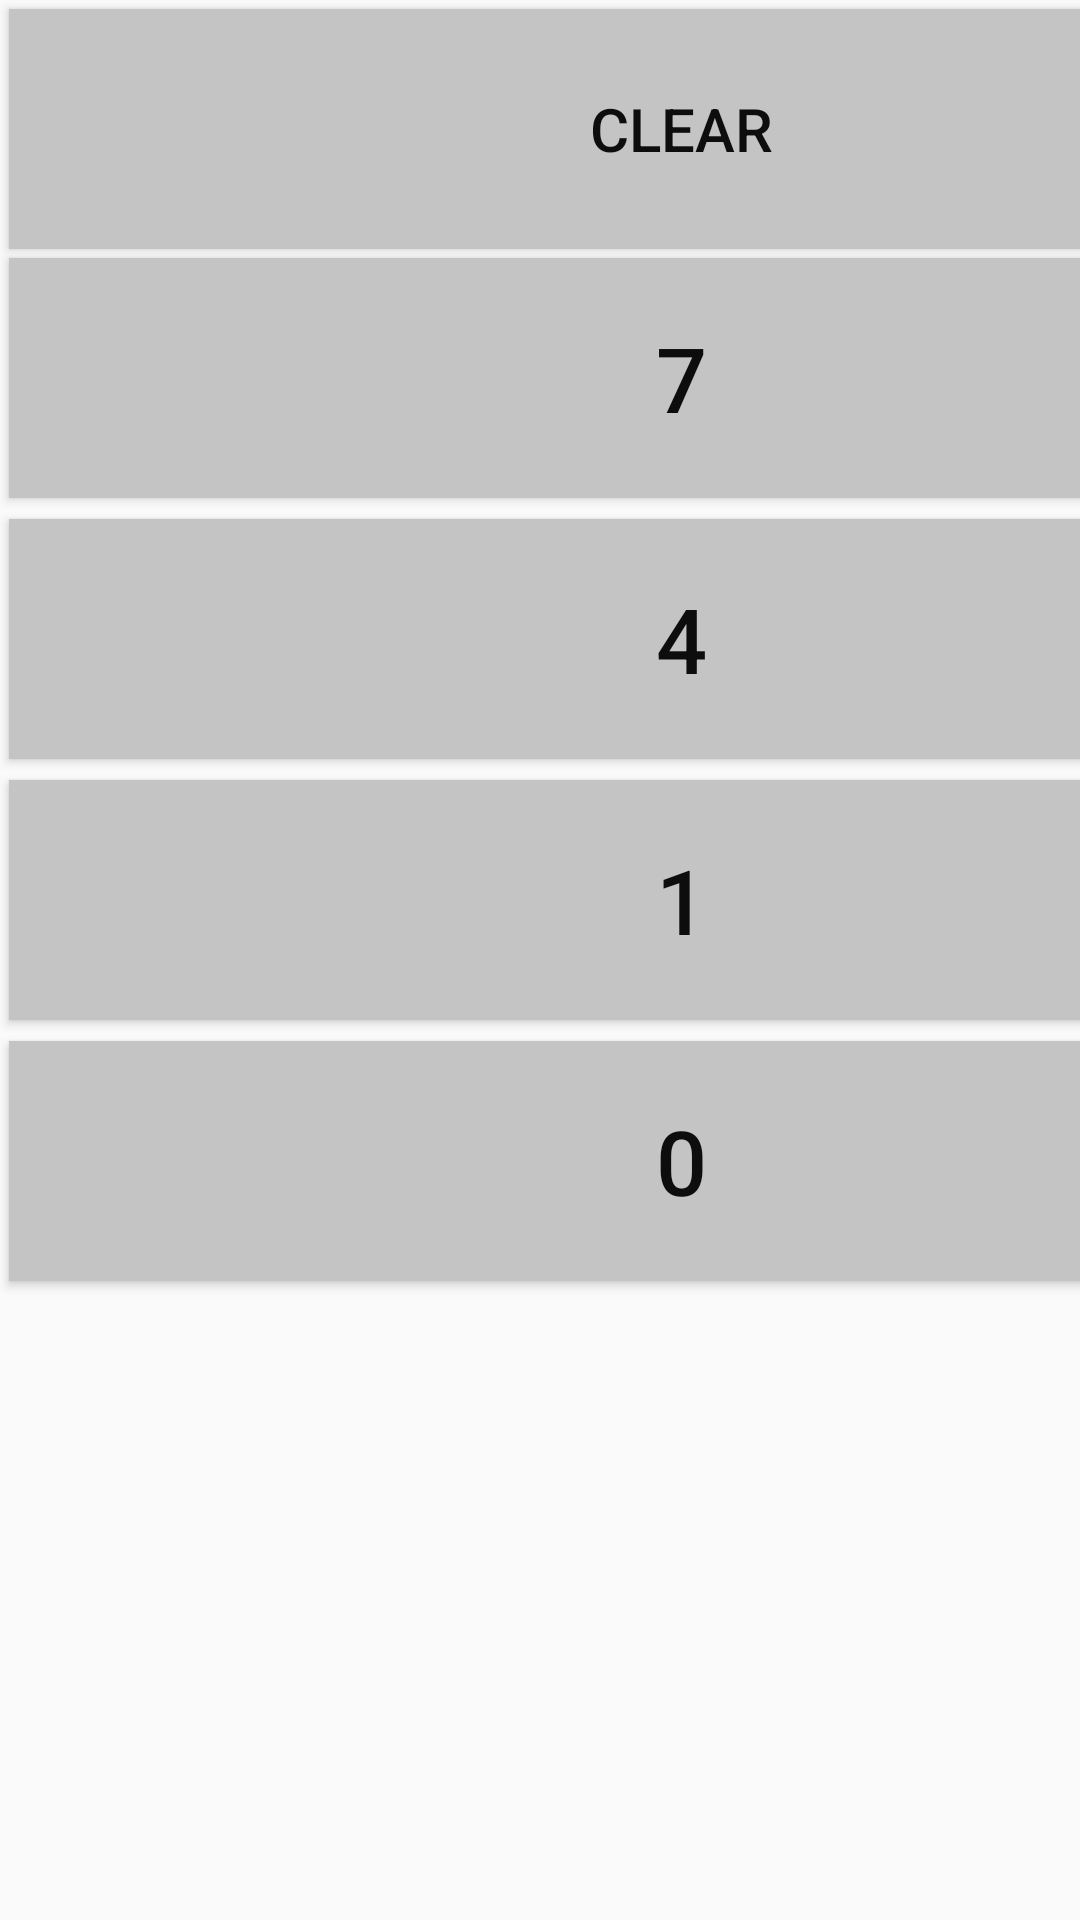

Reconstruct the res/layout file that produces this screen, plus the resources it refers to.
<!-- AndroidManifest.xml: application theme AppTheme -->
<!-- res/layout/calculator_keypad.xml -->
<?xml version="1.0" encoding="utf-8"?>
<GridLayout
    xmlns:android="http://schemas.android.com/apk/res/android"
    android:orientation="vertical"
    android:layout_width="match_parent"
    android:layout_height="wrap_content"
    android:columnCount="4"
    android:rowCount="5"
    android:layout_margin="3dp"
    >
    //Button layout for top row
    <Button
        android:id="@+id/clearBtn"
        android:text="Clear"
        style="@style/ClearBtnStyles"
        android:layout_column="0"
        android:layout_row="0"
        android:layout_columnWeight="1"
        android:layout_marginTop="3dp"
        android:layout_marginLeft="3dp"
        android:layout_marginRight="3dp"
        />

    <Button
    android:id="@+id/percentageBtn"
    android:text="%"
    style="@style/StyleOperation"
    android:layout_column="1"
    android:layout_row="0"
    android:layout_columnWeight="1"
    android:layout_marginTop="3dp"
    android:layout_marginLeft="3dp"
    android:layout_marginRight="3dp"
    />

    <Button
        android:id="@+id/divisionBtn"
        android:text="/"
        style="@style/StyleOperation"
        android:layout_column="2"
        android:layout_row="0"
        android:layout_columnWeight="1"
        android:layout_marginTop="3dp"
        android:layout_marginLeft="3dp"
        android:layout_marginRight="3dp"
        />

    <Button
        android:id="@+id/multiplyBtn"
        android:text="x"
        style="@style/StyleOperation"
        android:layout_column="3"
        android:layout_row="0"
        android:layout_columnWeight="1"
        android:layout_marginTop="3dp"
        android:layout_marginLeft="3dp"
        android:layout_marginRight="3dp"
        />


    //Button layout for 4th row
    <Button
    android:id="@+id/sevenBtn"
    android:text="7"
    style="@style/StyleNumbers"
    android:layout_column="0"
    android:layout_row="1"
    android:layout_columnWeight="1"
    android:layout_marginTop="3dp"
    android:layout_marginLeft="3dp"
    android:layout_marginRight="3dp"
    />

    <Button
        android:id="@+id/eightBtn"
        android:text="8"
        style="@style/StyleNumbers"
        android:layout_column="1"
        android:layout_row="1"
        android:layout_columnWeight="1"
        android:layout_marginTop="3dp"
        android:layout_marginLeft="3dp"
        android:layout_marginRight="3dp"
        />

    <Button
        android:id="@+id/nineBtn"
        android:text="9"
        style="@style/StyleNumbers"
        android:layout_column="2"
        android:layout_row="1"
        android:layout_columnWeight="1"
        android:layout_marginTop="3dp"
        android:layout_marginLeft="3dp"
        android:layout_marginRight="3dp"
        />

    <Button
        android:id="@+id/subtractBtn"
        android:text="-"
        style="@style/StyleOperation"
        android:layout_column="3"
        android:layout_row="1"
        android:layout_columnWeight="1"
        android:layout_marginTop="3dp"
        android:layout_marginLeft="3dp"
        android:layout_marginRight="3dp"
        />

    //Button layout for 3rd row
    <Button
        android:id="@+id/fourBtn"
        android:text="4"
        style="@style/StyleNumbers"
        android:layout_column="0"
        android:layout_row="2"
        android:layout_columnWeight="1"
        android:layout_marginTop="3dp"
        android:layout_marginLeft="3dp"
        android:layout_marginRight="3dp"
        />

    <Button
        android:id="@+id/fiveBtn"
        android:text="5"
        style="@style/StyleNumbers"
        android:layout_column="1"
        android:layout_row="2"
        android:layout_columnWeight="1"
        android:layout_marginTop="3dp"
        android:layout_marginLeft="3dp"
        android:layout_marginRight="3dp"
        />

    <Button
        android:id="@+id/sixBtn"
        android:text="6"
        style="@style/StyleNumbers"
        android:layout_column="2"
        android:layout_row="2"
        android:layout_columnWeight="1"
        android:layout_marginTop="3dp"
        android:layout_marginLeft="3dp"
        android:layout_marginRight="3dp"
        />

    <Button
        android:id="@+id/addBtn"
        android:text="+"
        style="@style/StyleOperation"
        android:layout_column="3"
        android:layout_row="2"
        android:layout_columnWeight="1"
        android:layout_marginTop="3dp"
        android:layout_marginLeft="3dp"
        android:layout_marginRight="3dp"
        />

    //Button layout for second row
    <Button
        android:id="@+id/oneBtn"
        android:text="1"
        style="@style/StyleNumbers"
        android:layout_column="0"
        android:layout_row="3"
        android:layout_columnWeight="1"
        android:layout_marginTop="3dp"
        android:layout_marginLeft="3dp"
        android:layout_marginRight="3dp"
        />

    <Button
        android:id="@+id/twoBtn"
        android:text="2"
        style="@style/StyleNumbers"
        android:layout_column="1"
        android:layout_row="3"
        android:layout_columnWeight="1"
        android:layout_marginTop="3dp"
        android:layout_marginLeft="3dp"
        android:layout_marginRight="3dp"
        />

    <Button
        android:id="@+id/threeBtn"
        android:text="3"
        style="@style/StyleNumbers"
        android:layout_column="2"
        android:layout_row="3"
        android:layout_columnWeight="1"
        android:layout_marginTop="3dp"
        android:layout_marginLeft="3dp"
        android:layout_marginRight="3dp"
        />

    <Button
        android:id="@+id/equalBtn"
        android:text="="
        style="@style/StyleOperation"
        android:layout_column="3"
        android:layout_row="3"
        android:layout_columnWeight="1"
        android:layout_marginTop="3dp"
        android:layout_marginLeft="3dp"
        android:layout_marginRight="3dp"
        />

    //Button Layout of bottom row
    <Button
        android:id="@+id/dotBtn"
        android:text="."
        style="@style/StyleNumbers"
        android:layout_column="1"
        android:layout_row="4"
        android:layout_columnWeight="1"
        android:layout_marginTop="3dp"
        android:layout_marginLeft="3dp"
        android:layout_marginRight="3dp"
        />

    <Button
        android:id="@+id/singleZero"
        android:text="0"
        style="@style/StyleNumbers"
        android:layout_column="0"
        android:layout_row="4"
        android:layout_columnWeight="1"
        android:layout_marginTop="3dp"
        android:layout_marginLeft="3dp"
        android:layout_marginRight="3dp"
        />

    <Button
        android:id="@+id/doubleZero"
        android:text="00"
        style="@style/StyleNumbers"
        android:layout_column="2"
        android:layout_row="4"
        android:layout_columnWeight="1"
        android:layout_marginTop="3dp"
        android:layout_marginLeft="3dp"
        android:layout_marginRight="3dp"
        />

    <Button
        android:id="@+id/tripleZero"
        android:text="000"
        style="@style/StyleNumbers"
        android:layout_column="3"
        android:layout_row="4"
        android:layout_columnWeight="1"
        android:layout_marginTop="3dp"
        android:layout_marginLeft="3dp"
        android:layout_marginRight="3dp"
        />
</GridLayout>
<!-- resources referenced by this layout -->
<resources>
  <style name="ClearBtnStyles">
          <item name="android:textColor">@color/numBtnColor</item>
          <item name="android:textSize">20sp</item>
          <item name="android:background">@drawable/calculator_num_keypad_shape</item>
          <item name="android:minHeight">80dp</item>
  
      </style>
  <style name="StyleNumbers">
          <item name="android:textColor">@color/numBtnColor</item>
          <item name="android:textSize">30sp</item>
          <item name="android:background">@drawable/calculator_num_keypad_shape</item>
          <item name="android:minHeight">80dp</item>
  
  
      </style>
  <style name="StyleOperation">
          <item name="android:textSize">20sp</item>
          <item name="android:background">@drawable/calculator_keypad_shape</item>
          <item name="android:minHeight">80dp</item>
          <item name="android:textColor">@color/calBtnColor</item>
  
      </style>
  <style name="AppTheme" parent="Theme.AppCompat.Light.NoActionBar">
          
          <item name="colorPrimary">@color/colorPrimary</item>
          <item name="colorPrimaryDark">@color/colorPrimaryDark</item>
          <item name="colorAccent">@color/colorAccent</item>
      </style>
  <color name="numBtnColor">#0E0D0D</color>
  
      //Set Primary colors
  <!-- drawable calculator_num_keypad_shape (drawable) -->
  <?xml version="1.0" encoding="utf-8"?>
  <shape xmlns:android="http://schemas.android.com/apk/res/android">
  
      android:shape="rectangle">
  
      <solid android:color="@color/numBtn"/>
      <corners>
          android:topRightRadius="10dp"
          android:bottomLeftRadius="10dp"
          android:bottomRightRadius="10dp"
          android:topLeftRadius="10dp"
  
      </corners>
  </shape>
  <!-- drawable calculator_keypad_shape (drawable) -->
  <?xml version="1.0" encoding="utf-8"?>
  <shape xmlns:android="http://schemas.android.com/apk/res/android">
      android:shape="rectangle">
  
      <solid android:color="@color/calBtn"/>
      <corners
          android:topRightRadius="10dp"
          android:bottomRightRadius="10dp"
          android:bottomLeftRadius="10dp"
          android:topLeftRadius="10dp"
  
          />
  </shape>
  <color name="calBtnColor">#FDFBFB</color>
  <color name="colorPrimary">#008577</color>
  <color name="colorPrimaryDark">#00574B</color>
  <color name="colorAccent">#D81B60</color>
  
      //Set colors for calculations
  <color name="numBtn">#c4c4c4</color>
  <color name="calBtn">#302F2F</color>
</resources>
